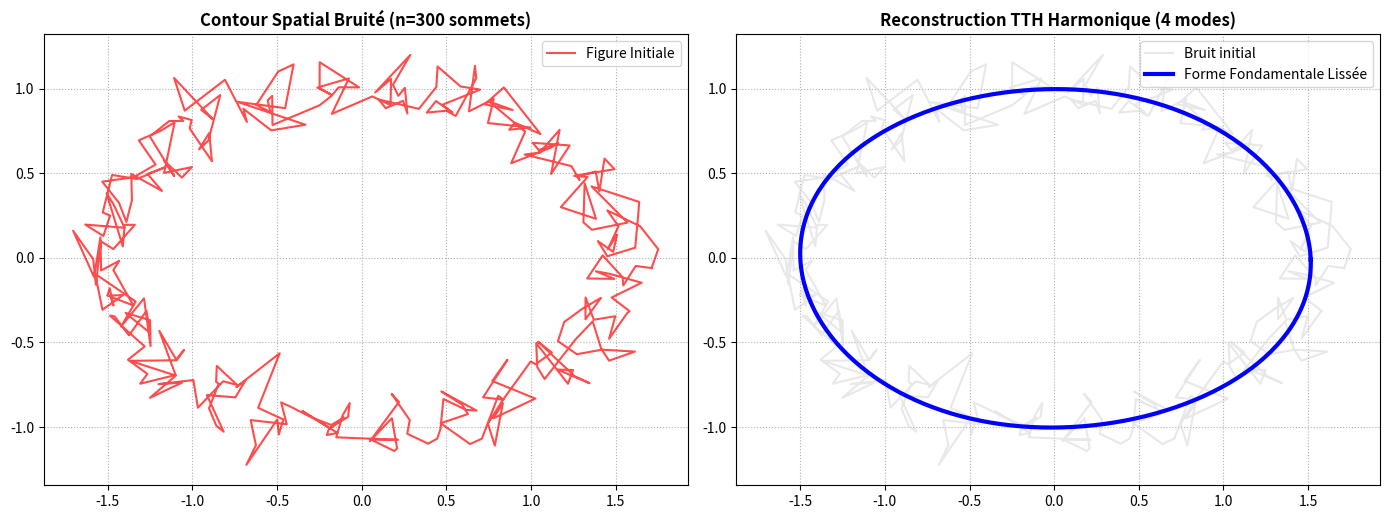

Write Python code to recreate this figure.


import numpy as np
import matplotlib.pyplot as plt

# ==========================================
# 1. GÉNÉRATION DE LA FIGURE SPATIALE
# ==========================================
# On simule un polygone complexe de n=300 sommets (ex: contour d'une cellule en biologie)
n_vertices = 300
t = np.linspace(0, 2*np.pi, n_vertices, endpoint=False)

# Forme géométrique de base (un cercle déformé en ellipse)
x_base = 1.5 * np.cos(t)
y_base = 1.0 * np.sin(t)

# Ajout d'un "bruit géométrique" (hautes fréquences et aléatoire)
noise_x = 0.08 * np.random.randn(n_vertices) + 0.1 * np.cos(25 * t)
noise_y = 0.08 * np.random.randn(n_vertices) + 0.1 * np.sin(30 * t)

# Représentation de la figure dans le plan complexe
polygon_noisy = (x_base + noise_x) + 1j * (y_base + noise_y)

# ==========================================
# 2. ISOMORPHISME DE FOURIER (TTH Harmonique)
# ==========================================
# L'analyse spectrale géométrique extrait les coefficients c_k de la TTH
# Chaque coefficient représente un "mode de déformation" du polygone
c_k = np.fft.fft(polygon_noisy)

# ==========================================
# 3. FILTRAGE SPATIAL (Lissage de la Courbure)
# ==========================================
# On agit sur l'espace réciproque : on annule l'influence des foyers à haute fréquence
# (Ceux qui causent les "tremblements" locaux)
modes_to_keep = 4 # On ne garde que la position (0) et les 3 premières harmoniques (forme globale)

c_k_filtered = np.copy(c_k)
# Mise à zéro (annulation) de tous les modes supérieurs
c_k_filtered[modes_to_keep : -modes_to_keep+1] = 0 

# ==========================================
# 4. RECONSTRUCTION GÉOMÉTRIQUE
# ==========================================
# On repasse dans l'espace euclidien avec les poids modifiés
polygon_smooth = np.fft.ifft(c_k_filtered)

# ==========================================
# 5. VISUALISATION DES RÉSULTATS
# ==========================================
# Pour fermer les polygones sur le graphique
def close_poly(p): return np.append(p, p[0])

plt.figure(figsize=(14, 7))

# Figure 1 : L'espace d'acquisition initial
ax1 = plt.subplot(121)
ax1.set_title("Contour Spatial Bruité (n=300 sommets)", fontweight='bold')
ax1.plot(close_poly(polygon_noisy).real, close_poly(polygon_noisy).imag, color='red', alpha=0.7, label='Figure Initiale')
ax1.set_aspect('equal')
ax1.grid(True, linestyle=':')
ax1.legend(loc='upper right')

# Figure 2 : L'espace reconstruit par la TTH
ax2 = plt.subplot(122)
ax2.set_title(f"Reconstruction TTH Harmonique ({modes_to_keep} modes)", fontweight='bold')
ax2.plot(close_poly(polygon_noisy).real, close_poly(polygon_noisy).imag, color='lightgray', alpha=0.5, label='Bruit initial')
ax2.plot(close_poly(polygon_smooth).real, close_poly(polygon_smooth).imag, color='blue', linewidth=3, label='Forme Fondamentale Lissée')
ax2.set_aspect('equal')
ax2.grid(True, linestyle=':')
ax2.legend(loc='upper right')

plt.tight_layout()
plt.show()

print("--- Isomorphisme de Fourier Géométrique ---")
print(f"Nombre total de sommets        : {n_vertices}")
print(f"Modes de déformation conservés : {modes_to_keep}")
print("Compression spatiale réussie : L'information globale est préservée malgré l'annulation des hautes fréquences.")
